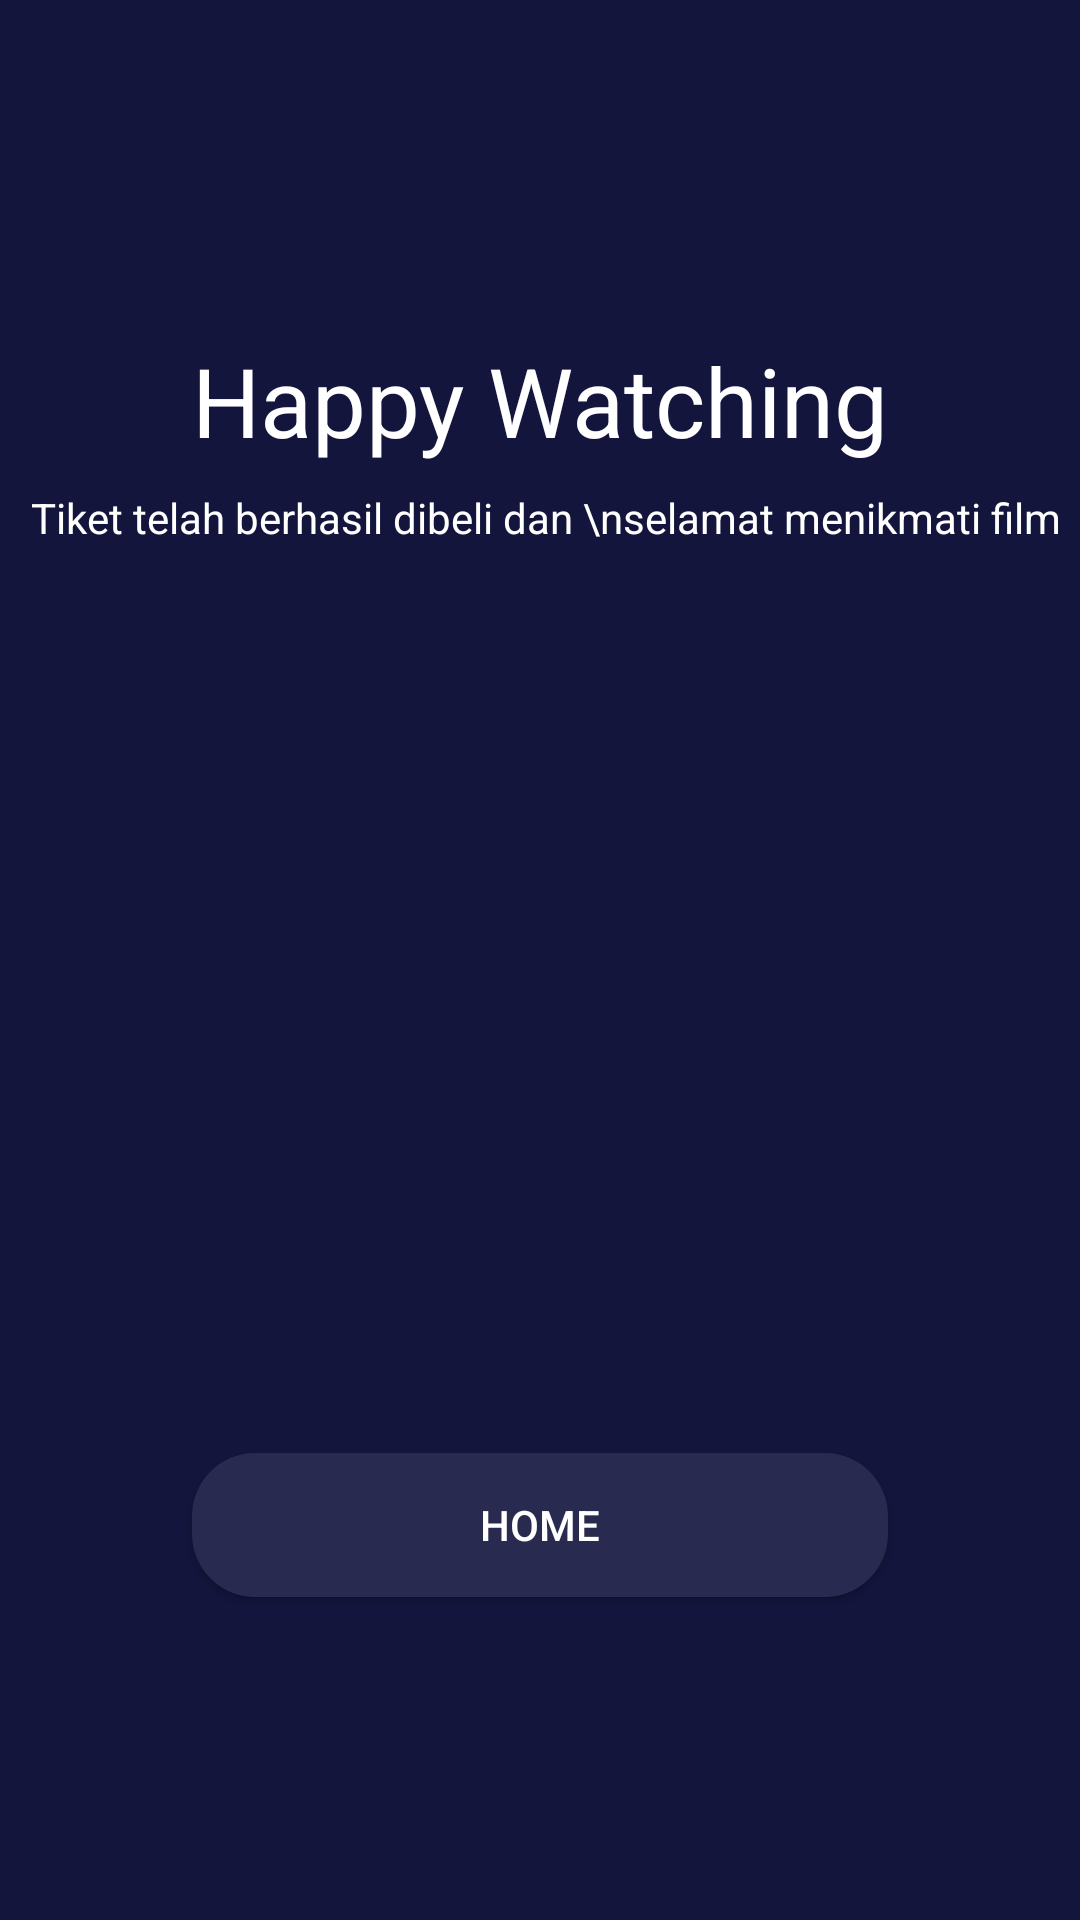

Android layout source for this screen:
<!-- AndroidManifest.xml: application theme Theme.Test -->
<!-- res/layout/activity_success_buy.xml -->
<?xml version="1.0" encoding="utf-8"?>
<androidx.constraintlayout.widget.ConstraintLayout xmlns:android="http://schemas.android.com/apk/res/android"
    xmlns:app="http://schemas.android.com/apk/res-auto"
    xmlns:tools="http://schemas.android.com/tools"
    android:layout_width="match_parent"
    android:layout_height="match_parent"
    tools:context=".Success_buy"
    android:background="#14153D"
    >

    <ImageView
        android:id="@+id/imageView15"
        android:layout_width="wrap_content"
        android:layout_height="wrap_content"
        android:layout_marginTop="80dp"
        android:background="@drawable/success_buy"
        android:scaleType="fitXY"
        app:layout_constraintEnd_toEndOf="parent"
        app:layout_constraintHorizontal_bias="0.497"
        app:layout_constraintStart_toStartOf="parent"
        app:layout_constraintTop_toTopOf="parent" />

    <TextView
        android:id="@+id/textView26"
        android:layout_width="wrap_content"
        android:layout_height="wrap_content"
        android:layout_marginTop="32dp"
        android:text="Happy Watching"
        android:textColor="@color/white"
        android:textSize="32sp"
        app:layout_constraintEnd_toEndOf="parent"
        app:layout_constraintStart_toStartOf="parent"
        app:layout_constraintTop_toBottomOf="@+id/imageView15" />

    <TextView
        android:id="@+id/textView32"
        android:layout_width="wrap_content"
        android:layout_height="wrap_content"
        android:layout_marginTop="8dp"
        android:text=" Tiket telah berhasil dibeli dan \nselamat menikmati film"
        android:textAlignment="center"
        android:textColor="@color/white"
        app:layout_constraintEnd_toEndOf="parent"
        app:layout_constraintStart_toStartOf="parent"
        app:layout_constraintTop_toBottomOf="@+id/textView26" />

    <android.widget.Button
        android:id="@+id/buttonHome"
        android:layout_width="0dp"
        android:layout_height="wrap_content"
        android:layout_marginStart="64dp"
        android:layout_marginEnd="64dp"
        android:layout_marginBottom="32dp"
        android:background="@drawable/button2"
        android:text="Home"
        android:textColor="@color/white"
        app:layout_constraintBottom_toBottomOf="parent"
        app:layout_constraintEnd_toEndOf="parent"
        app:layout_constraintStart_toStartOf="parent"
        app:layout_constraintTop_toBottomOf="@+id/textView32"
        app:layout_constraintVertical_bias="0.8" />

</androidx.constraintlayout.widget.ConstraintLayout>
<!-- resources referenced by this layout -->
<resources>
  <color name="white">#FFFFFFFF</color>
  <!-- drawable button2 (drawable) -->
  <?xml version="1.0" encoding="utf-8"?>
  <shape xmlns:android="http://schemas.android.com/apk/res/android" android:shape="rectangle">
      <solid
          android:color="#292A50"/>
      <corners android:radius= "21dp" />
  </shape>
  <style name="Theme.Test" parent="Theme.MaterialComponents.NoActionBar">
          
          <item name="colorPrimary">@color/purple_500</item>
          <item name="colorPrimaryVariant">@color/purple_700</item>
          <item name="colorOnPrimary">@color/white</item>
          
          <item name="colorSecondary">@color/teal_200</item>
          <item name="colorSecondaryVariant">@color/teal_700</item>
          <item name="colorOnSecondary">@color/black</item>
          
          <item name="android:statusBarColor" tools:targetApi="l">@android:color/transparent</item>
          
      </style>
  <color name="purple_500">#FF6200EE</color>
  <color name="purple_700">#FF3700B3</color>
  <color name="teal_200">#FF03DAC5</color>
  <color name="teal_700">#FF018786</color>
  <color name="black">#FF000000</color>
</resources>
